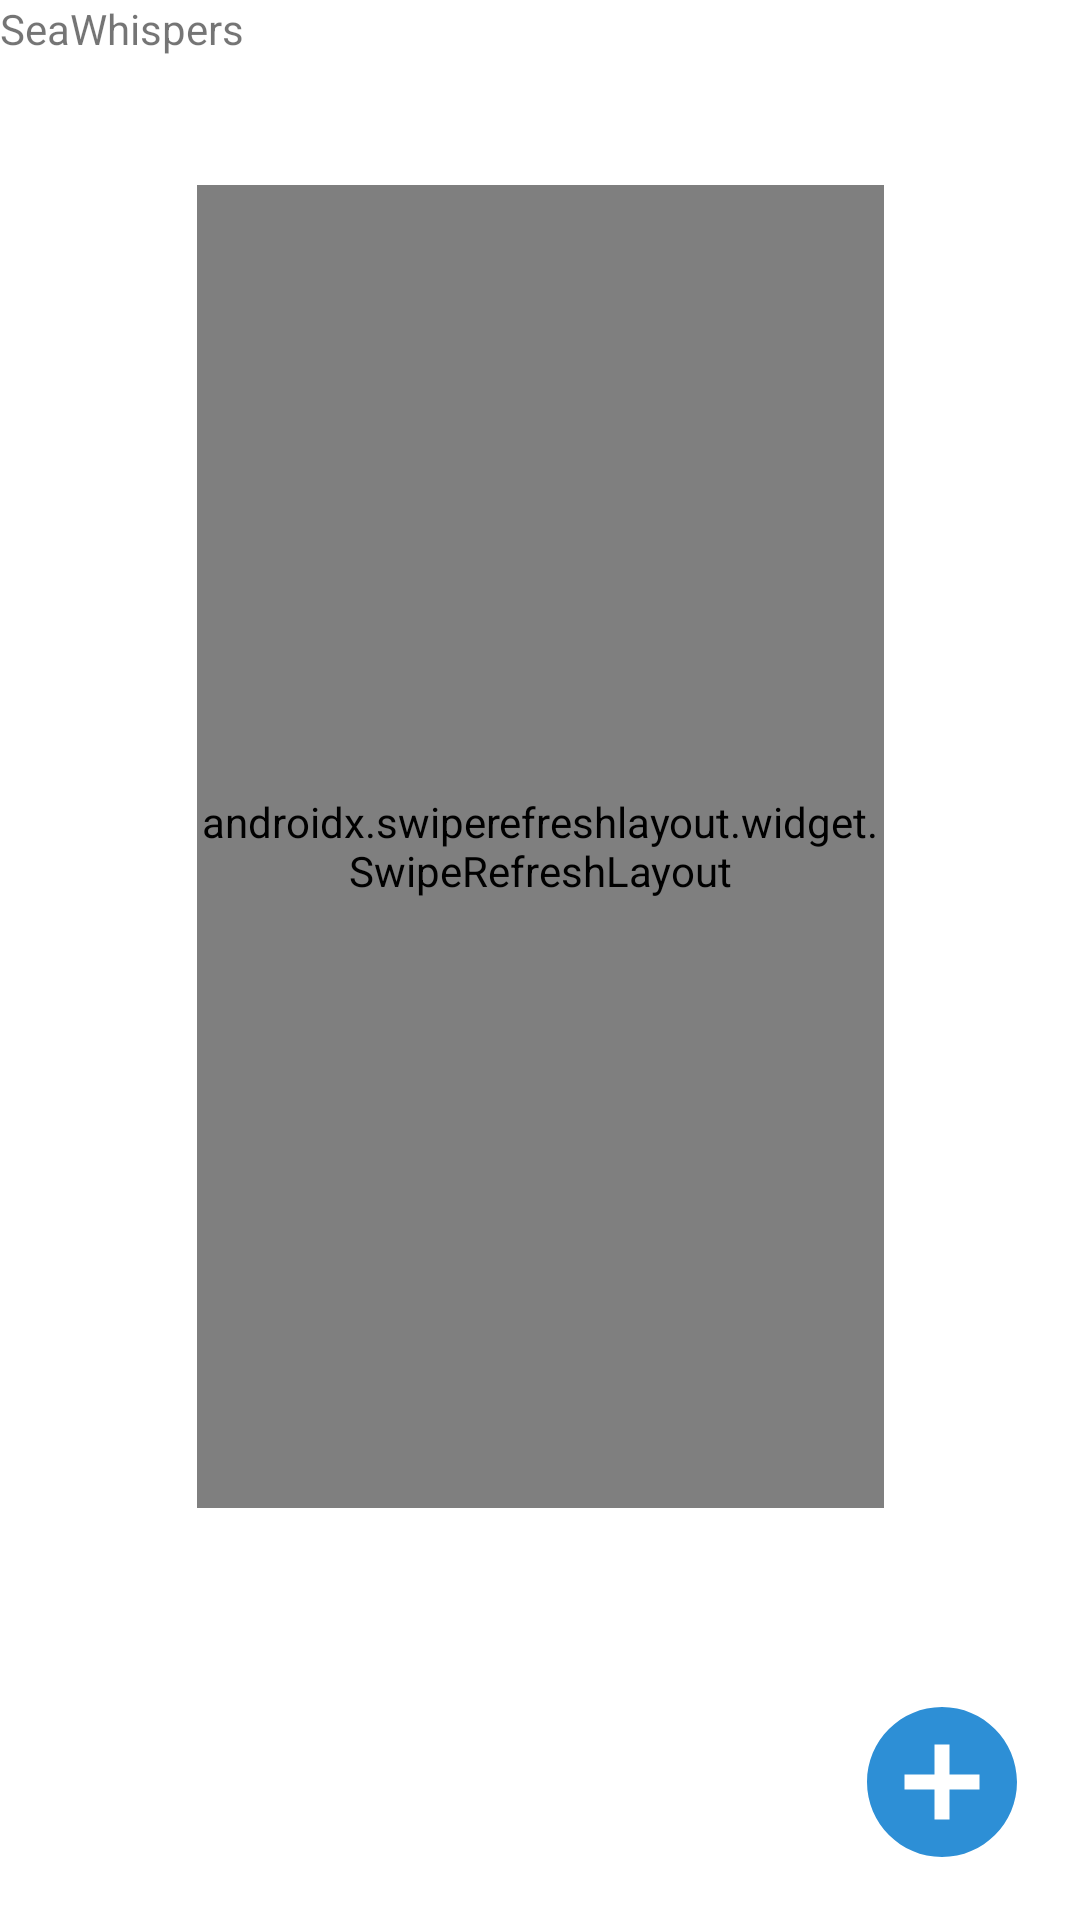

This screen was rendered from an Android layout file. Write that file and the resources it references.
<!-- AndroidManifest.xml: application theme Theme.SeaWhispers -->
<!-- res/layout/activity_home.xml -->
<?xml version="1.0" encoding="utf-8"?>
<androidx.constraintlayout.widget.ConstraintLayout xmlns:android="http://schemas.android.com/apk/res/android"
    xmlns:app="http://schemas.android.com/apk/res-auto"
    xmlns:tools="http://schemas.android.com/tools"
    android:layout_width="match_parent"
    android:layout_height="match_parent"
    tools:context=".HomeActivity">

    <androidx.swiperefreshlayout.widget.SwipeRefreshLayout
        android:id="@+id/activityHomeSwipe"
        android:layout_width="229dp"
        android:layout_height="441dp"
        app:layout_constraintBottom_toTopOf="@+id/activityHomeCreatePost"
        app:layout_constraintEnd_toEndOf="parent"
        app:layout_constraintStart_toStartOf="parent"
        app:layout_constraintTop_toTopOf="parent">

        <androidx.recyclerview.widget.RecyclerView
            android:id="@+id/activityHomeRecycler"
            android:layout_width="match_parent"
            android:layout_height="match_parent" />
    </androidx.swiperefreshlayout.widget.SwipeRefreshLayout>


    <ImageView
        android:id="@+id/activityHomeCreatePost"
        android:layout_width="60dp"
        android:layout_height="60dp"
        android:layout_marginEnd="16dp"
        android:layout_marginBottom="16dp"
        app:layout_constraintBottom_toBottomOf="parent"
        app:layout_constraintEnd_toEndOf="parent"
        app:srcCompat="@drawable/ic_create_post_button" />

    <TextView
        android:id="@+id/textView3"
        android:layout_width="match_parent"
        android:layout_height="51dp"
        android:text="@string/app_name"
        app:layout_constraintEnd_toEndOf="parent"
        app:layout_constraintStart_toStartOf="parent"
        app:layout_constraintTop_toTopOf="parent" />

</androidx.constraintlayout.widget.ConstraintLayout>
<!-- resources referenced by this layout -->
<resources>
  <!-- drawable ic_create_post_button (drawable) -->
  <vector android:height="24dp" android:tint="#2D8FD6"
      android:viewportHeight="24" android:viewportWidth="24"
      android:width="24dp" xmlns:android="http://schemas.android.com/apk/res/android">
      <path android:fillColor="@android:color/white" android:pathData="M12,2C6.48,2 2,6.48 2,12s4.48,10 10,10 10,-4.48 10,-10S17.52,2 12,2zM17,13h-4v4h-2v-4L7,13v-2h4L11,7h2v4h4v2z"/>
  </vector>
  <string name="app_name">SeaWhispers</string>
  <style name="Theme.SeaWhispers" parent="Theme.MaterialComponents.DayNight.DarkActionBar">
          
          <item name="colorPrimary">@color/purple_500</item>
          <item name="colorPrimaryVariant">@color/purple_700</item>
          <item name="colorOnPrimary">@color/white</item>
          
          <item name="colorSecondary">@color/teal_200</item>
          <item name="colorSecondaryVariant">@color/teal_700</item>
          <item name="colorOnSecondary">@color/black</item>
          
          <item name="android:statusBarColor" tools:targetApi="l">?attr/colorPrimaryVariant</item>
          
      </style>
  <color name="purple_500">#FF6200EE</color>
  <color name="purple_700">#FF3700B3</color>
  <color name="white">#FFFFFFFF</color>
  <color name="teal_200">#FF03DAC5</color>
  <color name="teal_700">#FF018786</color>
  <color name="black">#FF000000</color>
</resources>
